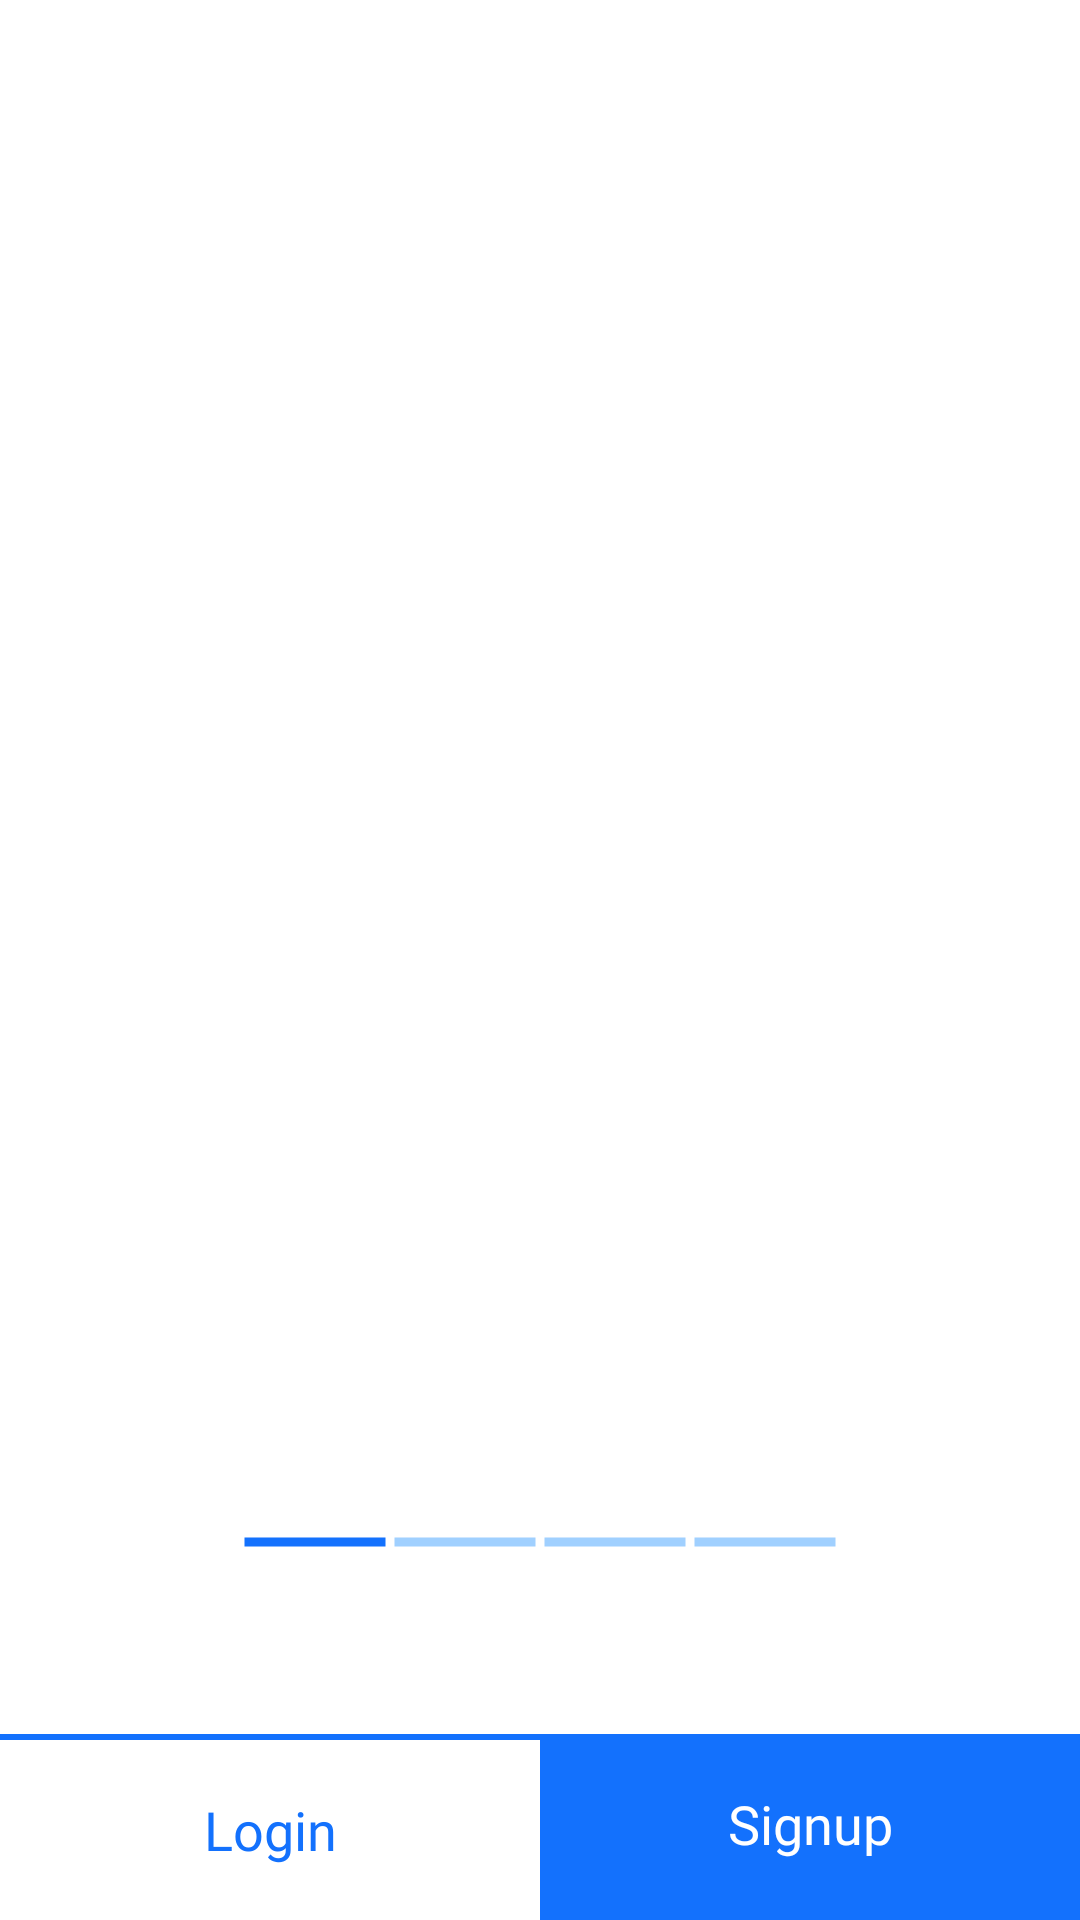

Android layout source for this screen:
<!-- AndroidManifest.xml: application theme AppTheme -->
<!-- res/layout/intro_main.xml -->
<?xml version="1.0" encoding="utf-8"?>

<androidx.coordinatorlayout.widget.CoordinatorLayout xmlns:android="http://schemas.android.com/apk/res/android"
    xmlns:app="http://schemas.android.com/apk/res-auto"
    android:layout_width="match_parent"
    android:layout_height="match_parent">

        <RelativeLayout
            android:layout_width="match_parent"
            android:layout_height="match_parent"
            android:id="@+id/container"
            >

        <androidx.viewpager.widget.ViewPager
            android:id="@+id/viewpager"
            android:layout_width="match_parent"
            android:layout_height="match_parent"
            app:layout_behavior="@string/appbar_scrolling_view_behavior" />

            <RadioGroup
                android:id="@+id/button_view"
                android:layout_width="match_parent"
                android:layout_height="wrap_content"
                android:orientation="horizontal"
                android:gravity="center_horizontal"
                android:layout_above="@+id/lin1"
                android:layout_marginBottom="40dp"
                >

                <RadioButton
                    android:id="@+id/radio1"
                    android:gravity="center"
                    android:layout_width="@dimen/indicatorwidth"
                    android:layout_height="wrap_content"
                    android:checked="true"
                    android:button="@android:color/transparent"
                    android:background="@drawable/myselector"

                    />

                <RadioButton
                    android:id="@+id/radio2"
                    android:gravity="center"
                    android:layout_width="@dimen/indicatorwidth"
                    android:layout_height="wrap_content"
                    android:button="@android:color/transparent"
                    android:background="@drawable/myselector"

                    />

                <RadioButton
                    android:id="@+id/radio3"
                    android:gravity="center"
                    android:layout_width="@dimen/indicatorwidth"
                    android:layout_height="wrap_content"
                    android:button="@android:color/transparent"
                    android:background="@drawable/myselector"/>

                <RadioButton
                    android:id="@+id/radio4"
                    android:gravity="center"
                    android:layout_width="@dimen/indicatorwidth"
                    android:layout_height="wrap_content"
                    android:button="@android:color/transparent"
                    android:background="@drawable/myselector" />

            </RadioGroup>


            <LinearLayout
            android:layout_width="match_parent"
            android:layout_height="wrap_content"
            android:orientation="horizontal"
            android:layout_alignParentBottom="true"
            android:visibility="visible"
            android:background="@color/colorPrimary"
            android:id="@+id/lin1"
            >
            <TextView
                android:layout_width="match_parent"
                android:layout_height="@dimen/textviewheight"
                android:layout_weight="1"
                android:text="Login"
                android:gravity="center"
                android:background="@color/colorWhite"
                android:textColor="@color/colorPrimary"
                android:textSize="@dimen/textsize"
                android:layout_marginTop="2dp"
                android:fontFamily="@font/regular"
                android:id="@+id/Ilogin"
                />
            <TextView
                android:layout_width="match_parent"
                android:layout_height="@dimen/textviewheight"
                android:layout_weight="1"
                android:background="@color/colorPrimary"
                android:text="Signup"
                android:gravity="center"
                android:textColor="@color/colorWhite"
                android:textSize="@dimen/textsize"
                android:fontFamily="@font/regular"
                android:id="@+id/Isignup"
                />

        </LinearLayout>

        </RelativeLayout>

</androidx.coordinatorlayout.widget.CoordinatorLayout>
<!-- resources referenced by this layout -->
<resources>
  <color name="colorPrimary">#1371fd</color>
  <color name="colorWhite">#ffffff</color>
  <dimen name="indicatorwidth">40dp</dimen>
  <dimen name="textsize">14sp</dimen>
  <dimen name="textviewheight">40sp</dimen>
  <!-- drawable myselector (drawable) -->
  <?xml version="1.0" encoding="utf-8"?>
  
  <selector xmlns:android="http://schemas.android.com/apk/res/android">
      <item android:drawable="@drawable/selected" android:state_checked="true" />
      <item android:drawable="@drawable/normal" />
  </selector>
  <style name="AppTheme" parent="Theme.MaterialComponents.Light.NoActionBar">
          
          <item name="colorPrimary">@color/colorPrimary</item>
          <item name="colorPrimaryDark">@color/colorPrimaryDark</item>
          <item name="colorAccent">@color/colorAccent</item>
      </style>
  <!-- drawable selected (drawable) -->
  <?xml version="1.0" encoding="utf-8"?>
  
  <shape xmlns:android="http://schemas.android.com/apk/res/android"
      android:shape="line">
      <corners
          android:radius="10dp"
          />
      <solid android:color="@color/colorPrimary" />
      <stroke
          android:width="3dp"
          android:color="@color/colorPrimary" />
  </shape>
  <!-- drawable normal (drawable) -->
  <?xml version="1.0" encoding="utf-8"?>
  
  <shape xmlns:android="http://schemas.android.com/apk/res/android"
      android:shape="line">
      <corners android:radius="10dp" />
      <solid android:color="@color/colorAccent" />
      <stroke
          android:width="3dp"
          android:color="@color/colorAccent" />
  </shape>
  <color name="colorPrimaryDark">#1371fd</color>
  <color name="colorAccent">#a0d0ff</color>
</resources>
